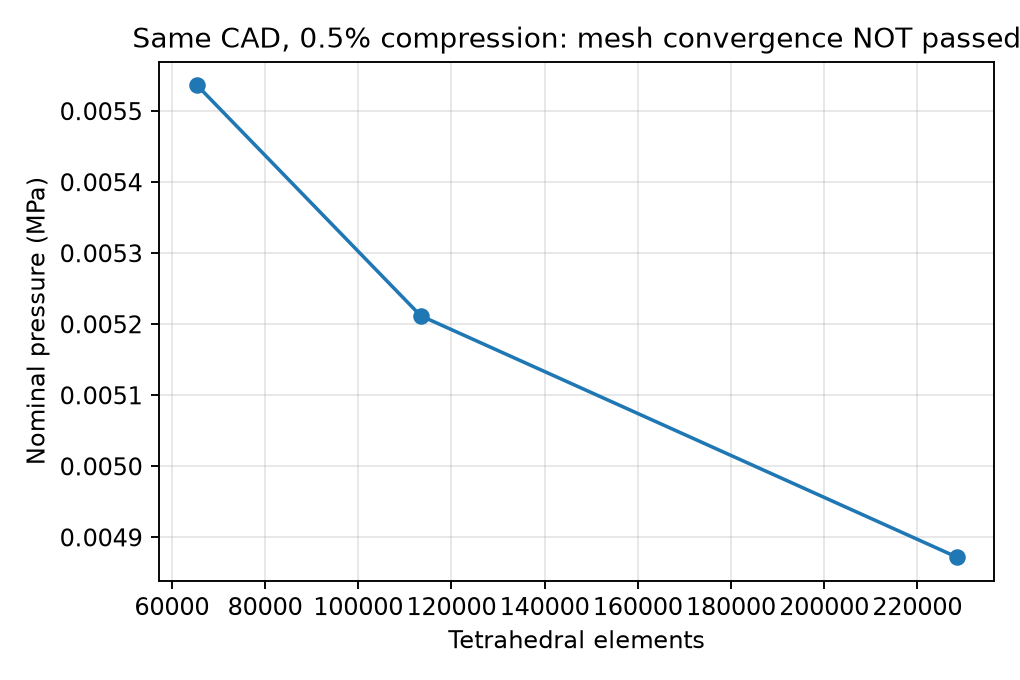

The file beside this chart, header and first rows:
level, run, calculation_return_code, passed, compression, pressure_MPa, porosity, free_residual_N, input_nodes, input_tetrahedra, cad_solid_volume_mm3, geometry_volume_relative_error
0, results/rigid-stages-1-4-001/mesh-screen…, 0, True, 0.005, 0.005536, 0.4013, 0.0009584, 21561, 65407, 8411, 0.006756
1, results/rigid-stages-1-4-001/mesh-screen…, 0, True, 0.005, 0.005212, 0.3998, 0.0006743, 35472, 113399, 8411, 0.004146
2, results/rigid-stages-1-4-001/mesh-screen…, 0, True, 0.005, 0.004872, 0.3986, 0.003963, 67488, 228406, 8411, 0.002253
